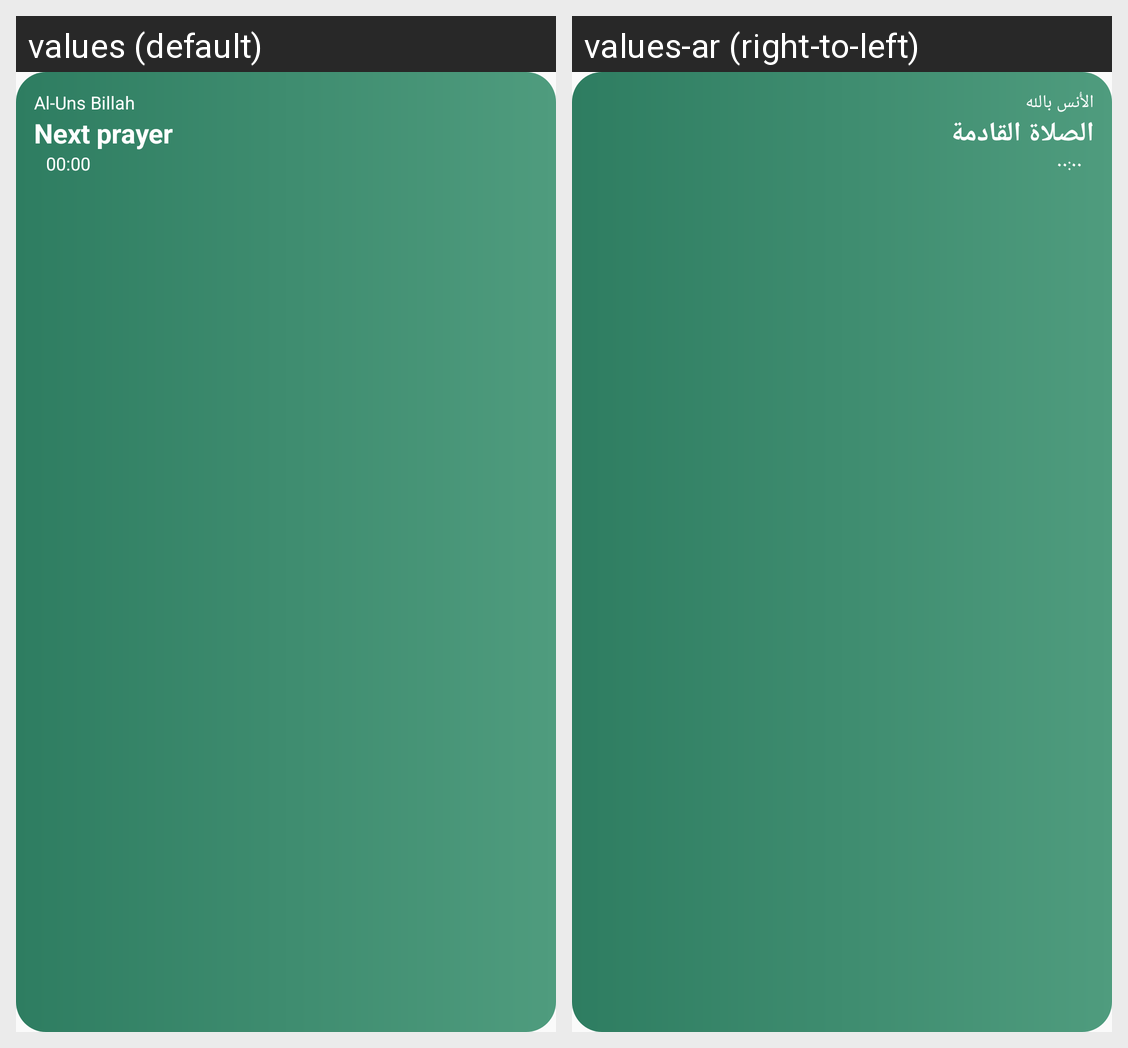

For this localized Android screen grid, give each drawn string resource with its value in every locale shown.
Android screen res/layout/prayer_widget.xml rendered under 2 locales, left to right: values (default), values-ar (right-to-left). Device: Nexus 5 (rendered at 1080×1920; each locale shown at half size, 540×960, under a caption strip naming it); theme AppTheme.
Strings drawn on this screen, with the default value and each locale's value (text and hints the layout hard-codes, and strings that could not be matched under every locale, appear in the picture but are not listed):

app_name
  values: Al-Uns Billah
  values-ar: الأُنس بالله

widget_next
  values: Next prayer
  values-ar: الصلاة القادمة
